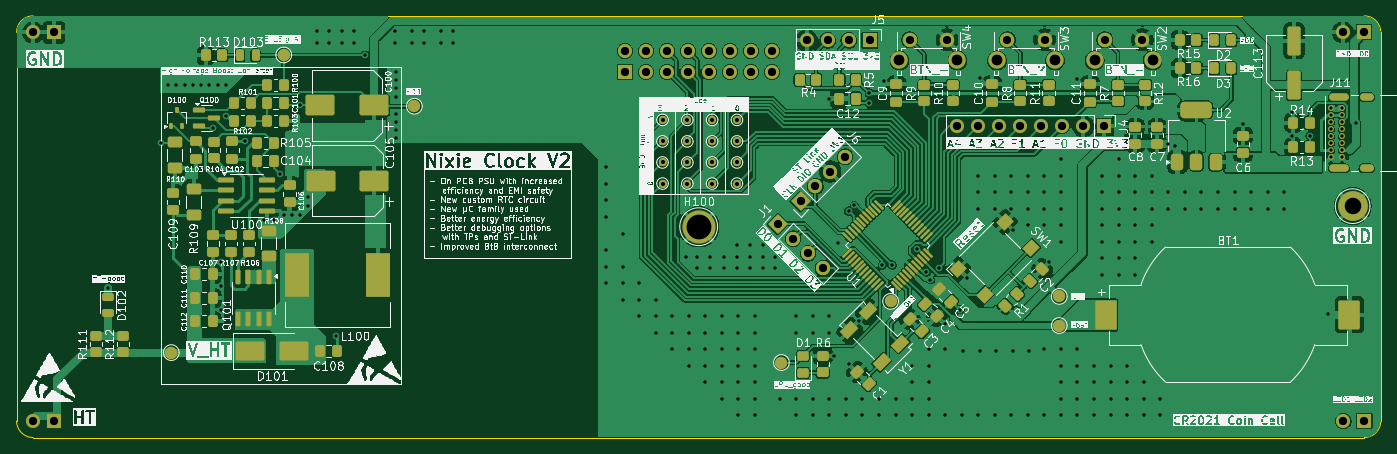
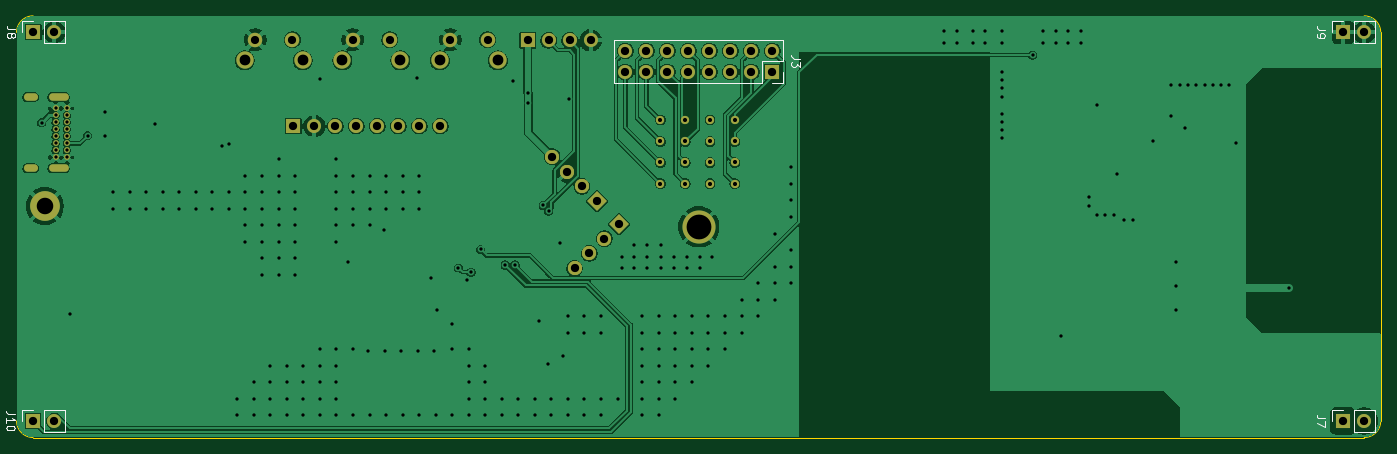
Circuit board: 11 layer files. Board 165.0 x 51.0 mm.
- bottom_copper: CNIX V2 Control Board-B_Cu.gbr (169103 bytes)
- bottom_mask: CNIX V2 Control Board-B_Mask.gbr (4624 bytes)
- paste: CNIX V2 Control Board-B_Paste.gbr (464 bytes)
- bottom_silk: CNIX V2 Control Board-B_Silkscreen.gbr (8033 bytes)
- outline: CNIX V2 Control Board-Edge_Cuts.gbr (996 bytes)
- top_copper: CNIX V2 Control Board-F_Cu.gbr (338758 bytes)
- top_mask: CNIX V2 Control Board-F_Mask.gbr (15615 bytes)
- paste: CNIX V2 Control Board-F_Paste.gbr (11311 bytes)
- top_silk: CNIX V2 Control Board-F_Silkscreen.gbr (703638 bytes)
- drill: CNIX V2 Control Board-NPTH.drl (269 bytes)
- drill: CNIX V2 Control Board-PTH.drl (7557 bytes)

=== bottom_copper: CNIX V2 Control Board-B_Cu.gbr (169103 bytes, source omitted) ===
=== bottom_mask: CNIX V2 Control Board-B_Mask.gbr ===
%TF.GenerationSoftware,KiCad,Pcbnew,9.0.0*%
%TF.CreationDate,2025-03-11T11:24:18+01:00*%
%TF.ProjectId,CNIX V2 Control Board,434e4958-2056-4322-9043-6f6e74726f6c,rev?*%
%TF.SameCoordinates,Original*%
%TF.FileFunction,Soldermask,Bot*%
%TF.FilePolarity,Negative*%
%FSLAX46Y46*%
G04 Gerber Fmt 4.6, Leading zero omitted, Abs format (unit mm)*
G04 Created by KiCad (PCBNEW 9.0.0) date 2025-03-11 11:24:18*
%MOMM*%
%LPD*%
G01*
G04 APERTURE LIST*
G04 Aperture macros list*
%AMHorizOval*
0 Thick line with rounded ends*
0 $1 width*
0 $2 $3 position (X,Y) of the first rounded end (center of the circle)*
0 $4 $5 position (X,Y) of the second rounded end (center of the circle)*
0 Add line between two ends*
20,1,$1,$2,$3,$4,$5,0*
0 Add two circle primitives to create the rounded ends*
1,1,$1,$2,$3*
1,1,$1,$4,$5*%
%AMRotRect*
0 Rectangle, with rotation*
0 The origin of the aperture is its center*
0 $1 length*
0 $2 width*
0 $3 Rotation angle, in degrees counterclockwise*
0 Add horizontal line*
21,1,$1,$2,0,0,$3*%
G04 Aperture macros list end*
%ADD10C,1.000000*%
%ADD11C,3.600000*%
%ADD12C,2.100000*%
%ADD13C,1.750000*%
%ADD14R,1.700000X1.700000*%
%ADD15O,1.700000X1.700000*%
%ADD16RotRect,1.700000X1.700000X135.000000*%
%ADD17HorizOval,1.700000X0.000000X0.000000X0.000000X0.000000X0*%
%ADD18C,0.700000*%
%ADD19O,2.400000X0.900000*%
%ADD20O,1.700000X0.900000*%
%ADD21C,4.000000*%
%ADD22RotRect,1.700000X1.700000X45.000000*%
%ADD23HorizOval,1.700000X0.000000X0.000000X0.000000X0.000000X0*%
G04 APERTURE END LIST*
D10*
%TO.C,TP14*%
X149125171Y-97733609D03*
%TD*%
%TO.C,TP13*%
X149125171Y-95183609D03*
%TD*%
%TO.C,TP7*%
X143125171Y-100283609D03*
%TD*%
%TO.C,TP5*%
X143125171Y-95183609D03*
%TD*%
%TO.C,TP18*%
X152125171Y-97733609D03*
%TD*%
%TO.C,TP9*%
X146125171Y-95183609D03*
%TD*%
D11*
%TO.C,H1*%
X226596832Y-103016266D03*
%TD*%
D10*
%TO.C,TP19*%
X152125171Y-100283609D03*
%TD*%
D12*
%TO.C,SW2*%
X195386051Y-85383551D03*
X202396051Y-85383551D03*
D13*
X196636051Y-82893551D03*
X201136051Y-82893551D03*
%TD*%
D10*
%TO.C,TP6*%
X143125171Y-97733609D03*
%TD*%
D14*
%TO.C,J4*%
X196530000Y-93331051D03*
D15*
X193990000Y-93331051D03*
X191450000Y-93331051D03*
X188910000Y-93331051D03*
X186370000Y-93331051D03*
X183830000Y-93331051D03*
X181290000Y-93331051D03*
X178750000Y-93331051D03*
%TD*%
D10*
%TO.C,TP15*%
X149125171Y-100283609D03*
%TD*%
%TO.C,TP10*%
X146125171Y-97733609D03*
%TD*%
D12*
%TO.C,SW3*%
X183586051Y-85383551D03*
X190596051Y-85383551D03*
D13*
X184836051Y-82893551D03*
X189336051Y-82893551D03*
%TD*%
D10*
%TO.C,TP8*%
X146125171Y-92583609D03*
%TD*%
%TO.C,TP16*%
X152125171Y-92583609D03*
%TD*%
%TO.C,TP4*%
X143125171Y-92583609D03*
%TD*%
D16*
%TO.C,J6*%
X159824045Y-102418057D03*
D17*
X161620096Y-100622006D03*
X163416147Y-98825955D03*
X165212199Y-97029903D03*
%TD*%
D12*
%TO.C,SW4*%
X171786051Y-85383551D03*
X178796051Y-85383551D03*
D13*
X173036051Y-82893551D03*
X177536051Y-82893551D03*
%TD*%
D18*
%TO.C,J11*%
X223940000Y-97106051D03*
X223940000Y-96256051D03*
X223940000Y-95406050D03*
X223940000Y-94556051D03*
X223940000Y-93706051D03*
X223940000Y-92856051D03*
X223940000Y-92006050D03*
X223940000Y-91156051D03*
X225290000Y-91156051D03*
X225290000Y-92006051D03*
X225290000Y-92856051D03*
X225290000Y-93706051D03*
X225290000Y-94556051D03*
X225290000Y-95406051D03*
X225290000Y-96256051D03*
X225290000Y-97106051D03*
D19*
X224920000Y-98456051D03*
D20*
X228300000Y-98456051D03*
D19*
X224920000Y-89806051D03*
D20*
X228300000Y-89806051D03*
%TD*%
D10*
%TO.C,TP12*%
X149125171Y-92583609D03*
%TD*%
%TO.C,TP11*%
X146125171Y-100283609D03*
%TD*%
D21*
%TO.C,H100*%
X147500000Y-105500000D03*
%TD*%
D22*
%TO.C,J1*%
X157122897Y-105142897D03*
D23*
X158918948Y-106938948D03*
X160714999Y-108734999D03*
X162511051Y-110531051D03*
%TD*%
D10*
%TO.C,TP17*%
X152125171Y-95183609D03*
%TD*%
D14*
%TO.C,J5*%
X168185062Y-82965612D03*
D15*
X165645062Y-82965612D03*
X163105063Y-82965612D03*
X160565062Y-82965612D03*
%TD*%
D14*
%TO.C,J3*%
X138590000Y-86775000D03*
D15*
X138590000Y-84235000D03*
X141130000Y-86775000D03*
X141130000Y-84235000D03*
X143670000Y-86775000D03*
X143670000Y-84235000D03*
X146210000Y-86775000D03*
X146210000Y-84235000D03*
X148750000Y-86775000D03*
X148750000Y-84235000D03*
X151290000Y-86775000D03*
X151290000Y-84235000D03*
X153830000Y-86775000D03*
X153830000Y-84235000D03*
X156370000Y-86775000D03*
X156370000Y-84235000D03*
%TD*%
D14*
%TO.C,J10*%
X228000000Y-129000000D03*
D15*
X225460000Y-129000000D03*
%TD*%
D14*
%TO.C,J9*%
X69539999Y-81999999D03*
D15*
X66999999Y-81999999D03*
%TD*%
D14*
%TO.C,J8*%
X227965000Y-81960000D03*
D15*
X225425000Y-81960000D03*
%TD*%
D14*
%TO.C,J7*%
X69539999Y-129000001D03*
D15*
X66999999Y-129000001D03*
%TD*%
M02*

=== paste: CNIX V2 Control Board-B_Paste.gbr ===
%TF.GenerationSoftware,KiCad,Pcbnew,9.0.0*%
%TF.CreationDate,2025-03-11T11:24:18+01:00*%
%TF.ProjectId,CNIX V2 Control Board,434e4958-2056-4322-9043-6f6e74726f6c,rev?*%
%TF.SameCoordinates,Original*%
%TF.FileFunction,Paste,Bot*%
%TF.FilePolarity,Positive*%
%FSLAX46Y46*%
G04 Gerber Fmt 4.6, Leading zero omitted, Abs format (unit mm)*
G04 Created by KiCad (PCBNEW 9.0.0) date 2025-03-11 11:24:18*
%MOMM*%
%LPD*%
G01*
G04 APERTURE LIST*
G04 APERTURE END LIST*
M02*

=== bottom_silk: CNIX V2 Control Board-B_Silkscreen.gbr (8033 bytes, source omitted) ===
=== outline: CNIX V2 Control Board-Edge_Cuts.gbr ===
%TF.GenerationSoftware,KiCad,Pcbnew,9.0.0*%
%TF.CreationDate,2025-03-11T11:24:18+01:00*%
%TF.ProjectId,CNIX V2 Control Board,434e4958-2056-4322-9043-6f6e74726f6c,rev?*%
%TF.SameCoordinates,Original*%
%TF.FileFunction,Profile,NP*%
%FSLAX46Y46*%
G04 Gerber Fmt 4.6, Leading zero omitted, Abs format (unit mm)*
G04 Created by KiCad (PCBNEW 9.0.0) date 2025-03-11 11:24:18*
%MOMM*%
%LPD*%
G01*
G04 APERTURE LIST*
%TA.AperFunction,Profile*%
%ADD10C,0.050000*%
%TD*%
G04 APERTURE END LIST*
D10*
X67000000Y-131000000D02*
G75*
G02*
X65000000Y-129000000I0J2000000D01*
G01*
X228000000Y-80000000D02*
G75*
G02*
X230000000Y-82000000I0J-2000000D01*
G01*
X65000000Y-129000000D02*
X65000000Y-82000000D01*
X230000000Y-82000000D02*
X230000000Y-129000000D01*
X230000000Y-129000000D02*
G75*
G02*
X228000000Y-131000000I-2000000J0D01*
G01*
X67000000Y-80000000D02*
X228000000Y-80000000D01*
X228000000Y-131000000D02*
X67000000Y-131000000D01*
X65000000Y-82000000D02*
G75*
G02*
X67000000Y-80000000I2000000J0D01*
G01*
M02*

=== top_copper: CNIX V2 Control Board-F_Cu.gbr (338758 bytes, source omitted) ===
=== top_mask: CNIX V2 Control Board-F_Mask.gbr (15615 bytes, source omitted) ===
=== paste: CNIX V2 Control Board-F_Paste.gbr (11311 bytes, source omitted) ===
=== top_silk: CNIX V2 Control Board-F_Silkscreen.gbr (703638 bytes, source omitted) ===
=== drill: CNIX V2 Control Board-NPTH.drl ===
M48
; DRILL file {KiCad 9.0.0} date 2025-03-11T11:24:13+0100
; FORMAT={-:-/ absolute / metric / decimal}
; #@! TF.CreationDate,2025-03-11T11:24:13+01:00
; #@! TF.GenerationSoftware,Kicad,Pcbnew,9.0.0
; #@! TF.FileFunction,NonPlated,1,2,NPTH
FMAT,2
METRIC
%
G90
G05
M30

=== drill: CNIX V2 Control Board-PTH.drl (7557 bytes, source omitted) ===
